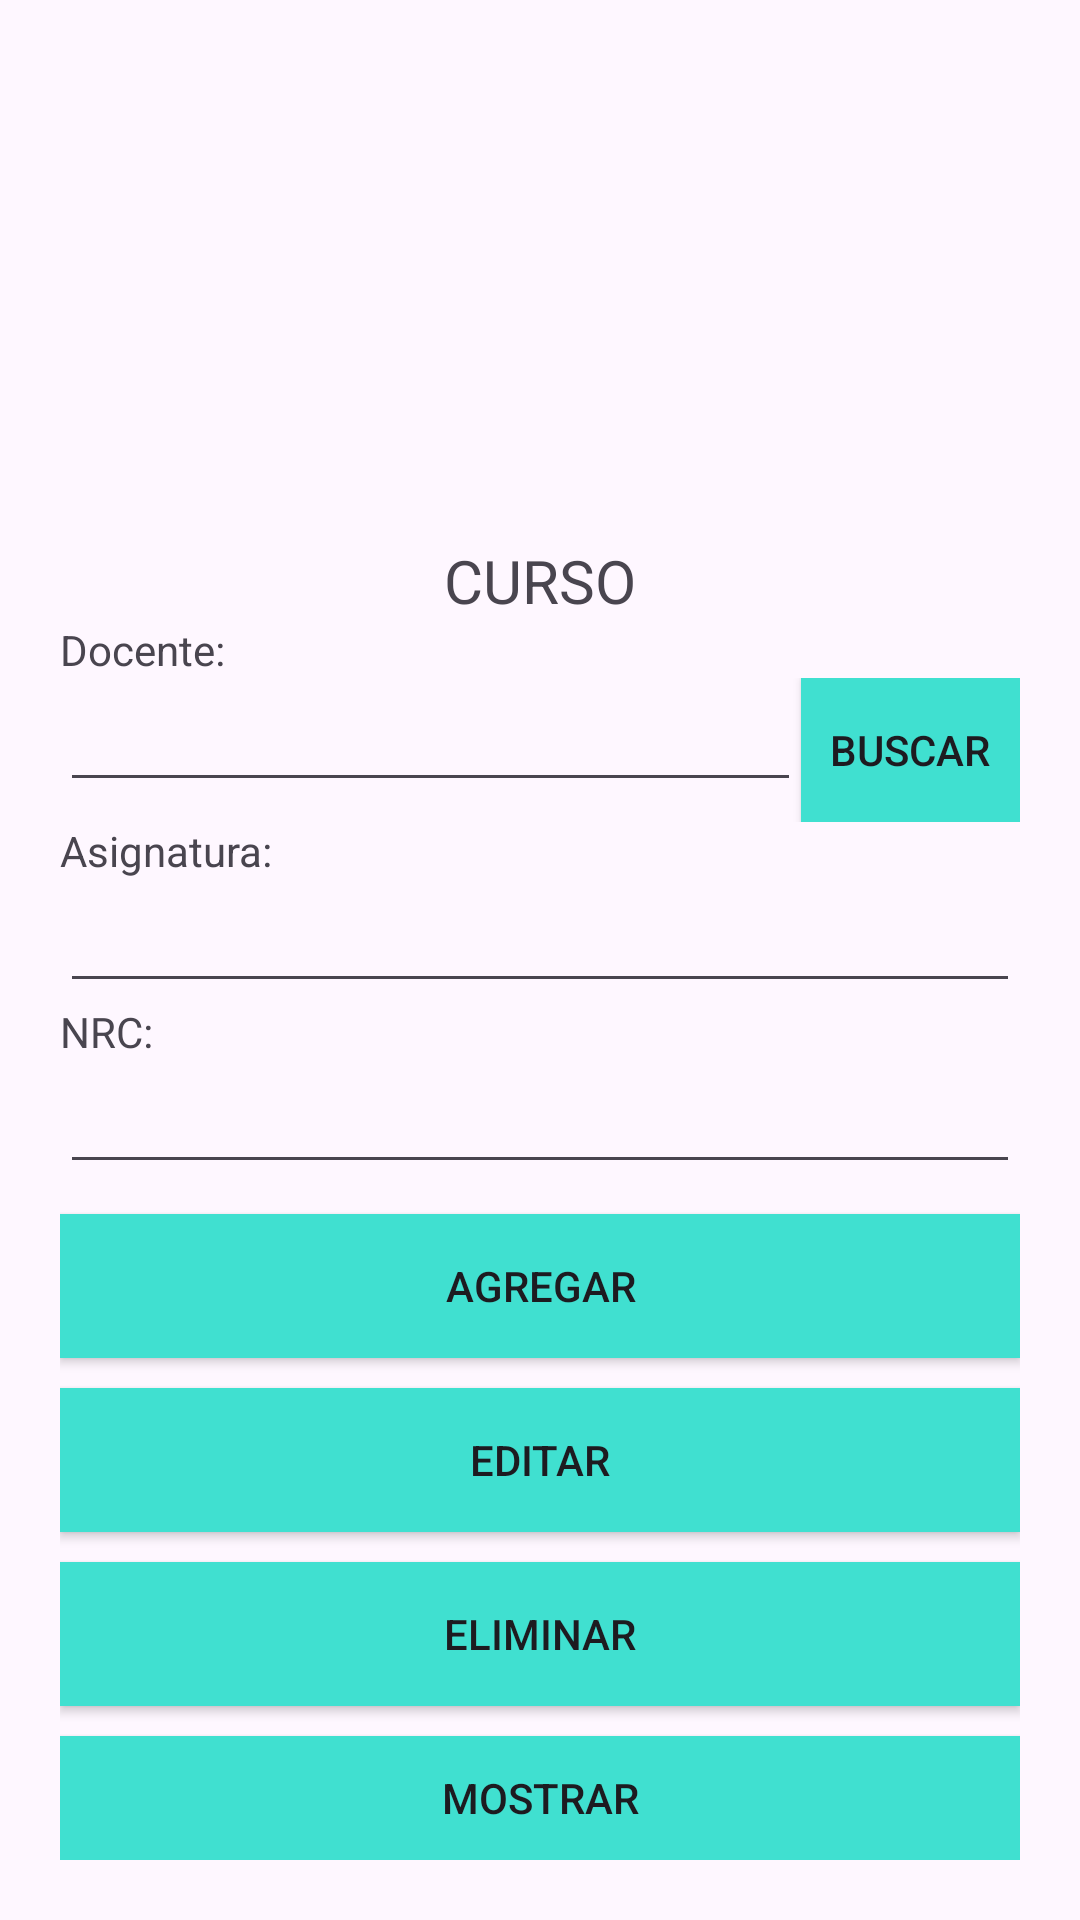

Reconstruct the res/layout file that produces this screen, plus the resources it refers to.
<!-- AndroidManifest.xml: application theme Theme.PRUEBA_ll_PARCIAL -->
<!-- res/layout/activity_curso.xml -->
<?xml version="1.0" encoding="utf-8"?>
<RelativeLayout xmlns:android="http://schemas.android.com/apk/res/android"
    xmlns:tools="http://schemas.android.com/tools"
    android:layout_width="match_parent"
    android:layout_height="match_parent"
    tools:context=".MainActivity"
    android:paddingBottom="20dp"
    android:paddingLeft="20dp"
    android:paddingRight="20dp"
    android:paddingTop="20dp">

    <LinearLayout
        android:layout_width="match_parent"
        android:layout_height="match_parent"
        android:orientation="vertical">

        <ImageView
            android:layout_width="wrap_content"
            android:layout_height="120dp"
            android:layout_gravity="center_horizontal"
            android:layout_marginTop="40dp"
            android:src="@drawable/espe_logo"
            android:contentDescription="TODO"
            tools:ignore="ContentDescription,HardcodedText" />

        <TextView
            android:id="@+id/textView"
            android:layout_width="match_parent"
            android:layout_height="wrap_content"
            android:text="CURSO"
            android:textAlignment="center"
            android:textSize="20sp"
            tools:ignore="HardcodedText" />

        <TextView
            android:id="@+id/textView3"
            android:layout_width="match_parent"
            android:layout_height="wrap_content"
            android:text="Docente:"
            tools:ignore="HardcodedText" />

        <LinearLayout
            android:layout_width="match_parent"
            android:layout_height="wrap_content"
            android:orientation="horizontal">

            <EditText
                android:id="@+id/txtNombre"
                android:layout_width="247dp"
                android:layout_height="wrap_content"
                android:ems="10"
                android:inputType="text" />

            <Button
                android:id="@+id/btnBuscar"
                android:layout_width="wrap_content"
                android:layout_height="wrap_content"
                android:layout_weight="1"
                android:text="Buscar"
                android:background="@color/colorTurquoise"/>
        </LinearLayout>

        <TextView
            android:id="@+id/textView5"
            android:layout_width="match_parent"
            android:layout_height="wrap_content"
            android:text="Asignatura:" />

        <EditText
            android:id="@+id/txtTelefono"
            android:layout_width="match_parent"
            android:layout_height="wrap_content"
            android:ems="10"
            android:inputType="text" />

        <TextView
            android:id="@+id/textView6"
            android:layout_width="match_parent"
            android:layout_height="wrap_content"
            android:text="NRC:" />

        <EditText
            android:id="@+id/txtCorreo"
            android:layout_width="match_parent"
            android:layout_height="wrap_content"
            android:ems="10"
            android:inputType="text" />

        <Button
            android:id="@+id/btnAgregar"
            android:layout_width="match_parent"
            android:layout_height="wrap_content"
            android:layout_marginTop="10dp"
            android:background="@color/colorTurquoise"
            android:backgroundTint="@color/colorTurquoise"
            android:text="Agregar" />

        <Button
            android:id="@+id/btnEditar"
            android:layout_width="match_parent"
            android:layout_height="wrap_content"
            android:text="Editar"
            android:layout_marginTop="10dp"
            android:background="@color/colorTurquoise"/>

        <Button
            android:id="@+id/btnEliminar"
            android:layout_width="match_parent"
            android:layout_height="wrap_content"
            android:text="Eliminar"
            android:layout_marginTop="10dp"
            android:background="@color/colorTurquoise"/>

        <Button
            android:id="@+id/btnMostrar"
            android:layout_width="match_parent"
            android:layout_height="wrap_content"
            android:text="Mostrar"
            android:layout_marginTop="10dp"
            android:background="@color/colorTurquoise"/>
    </LinearLayout>
</RelativeLayout>
<!-- resources referenced by this layout -->
<resources>
  <color name="colorTurquoise">#40E0D0</color>
  <style name="Theme.PRUEBA_ll_PARCIAL" parent="Base.Theme.PRUEBA_ll_PARCIAL" />
  <style name="Base.Theme.PRUEBA_ll_PARCIAL" parent="Theme.Material3.DayNight.NoActionBar">
          
          
      </style>
</resources>
